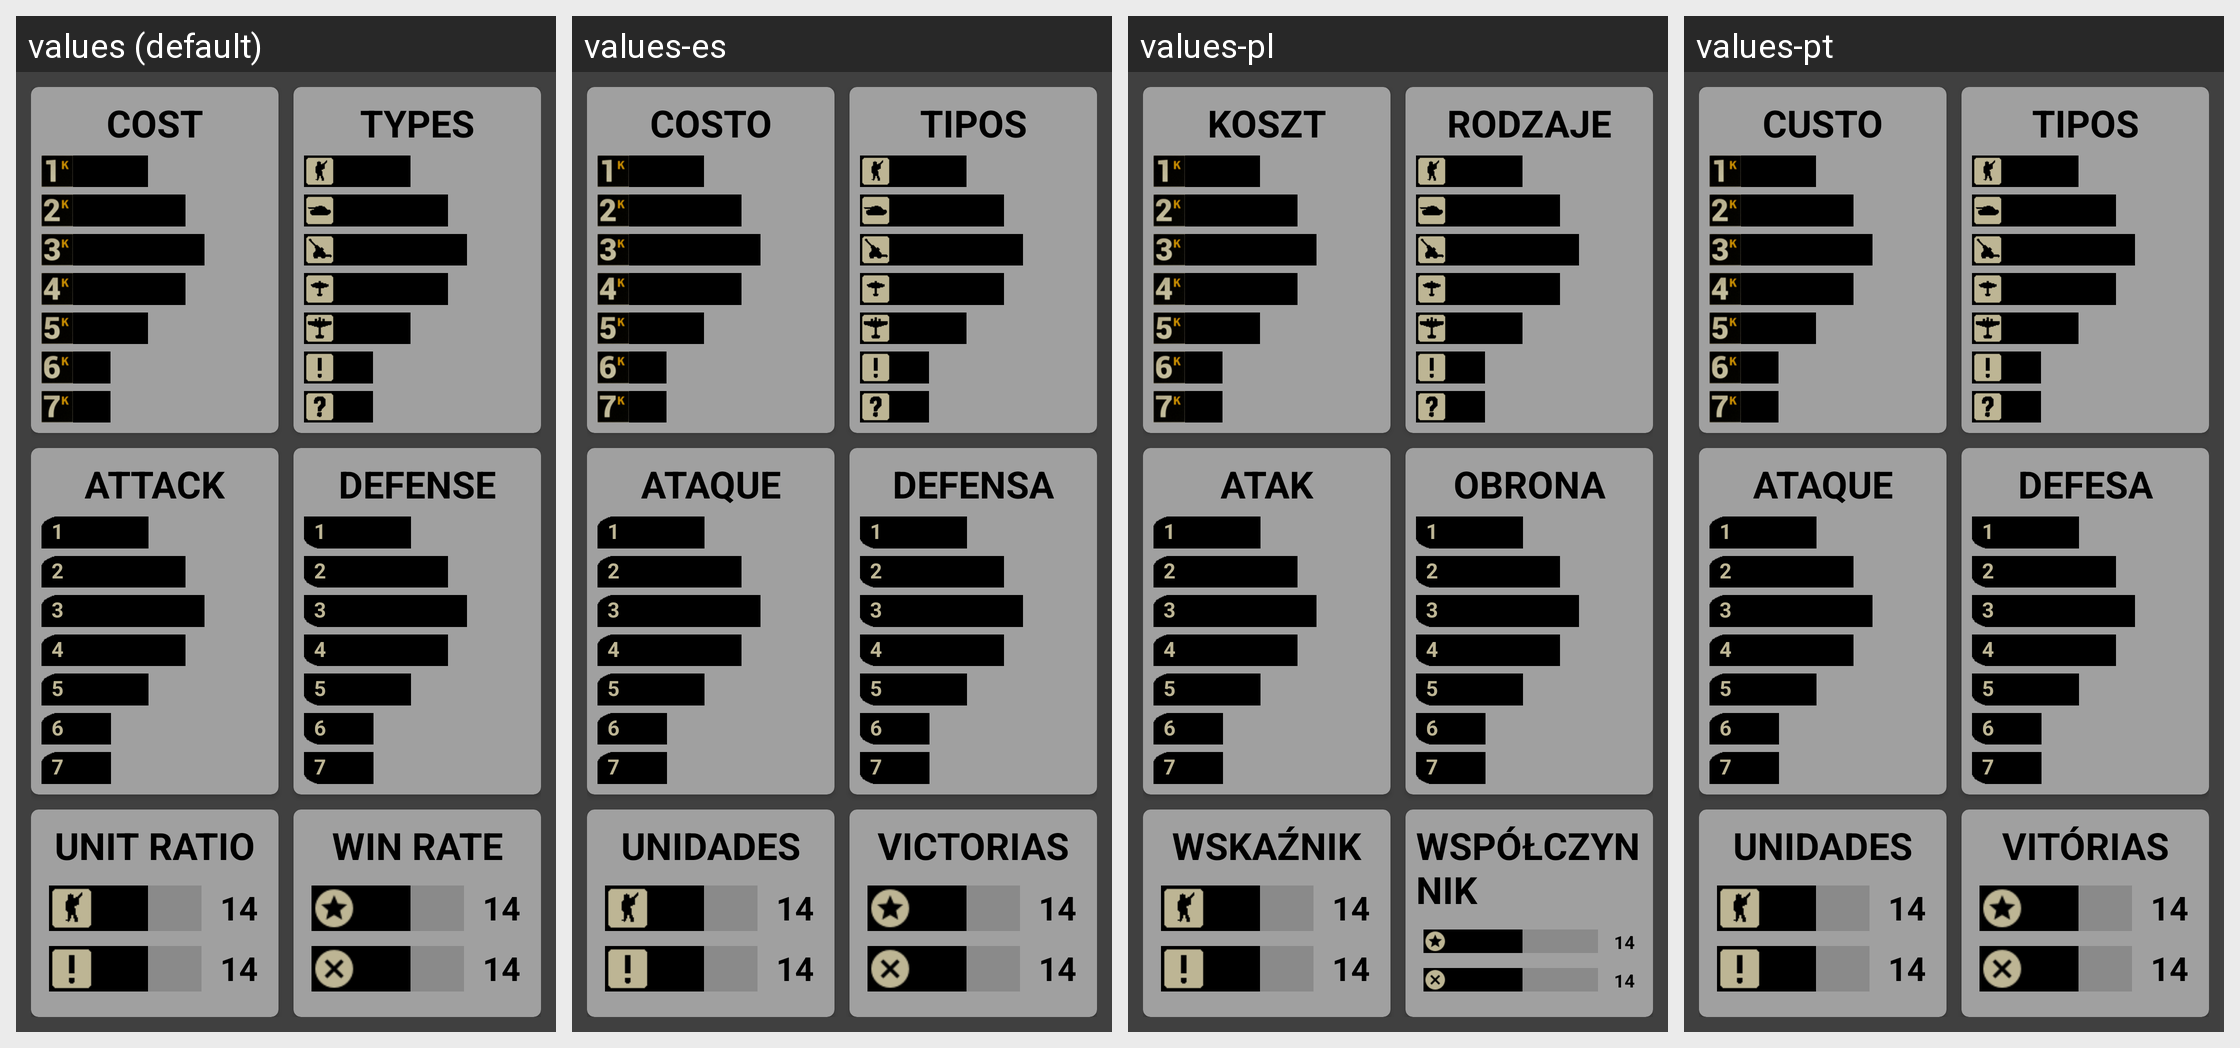

Strings drawn on this Android screen and how each of the app's shown locales translates them:
Android screen res/layout/fragment_viewer_stats.xml rendered under 4 locales, left to right: values (default), values-es, values-pl, values-pt. Device: Nexus 5 (rendered at 1080×1920; each locale shown at half size, 540×960, under a caption strip naming it); theme Theme.MaterialComponents.NoActionBar.
Strings drawn on this screen, with the default value and each locale's value (text and hints the layout hard-codes, and strings that could not be matched under every locale, appear in the picture but are not listed):

cost
  values: COST
  values-es: COSTO
  values-pl: KOSZT
  values-pt: CUSTO

types
  values: TYPES
  values-es: TIPOS
  values-pl: RODZAJE
  values-pt: TIPOS

attack
  values: ATTACK
  values-es: ATAQUE
  values-pl: ATAK
  values-pt: ATAQUE

defense
  values: DEFENSE
  values-es: DEFENSA
  values-pl: OBRONA
  values-pt: DEFESA

unit_ratio
  values: UNIT RATIO
  values-es: UNIDADES
  values-pl: WSKAŹNIK
  values-pt: UNIDADES

win_rate
  values: WIN RATE
  values-es: VICTORIAS
  values-pl: WSPÓŁCZYNNIK
  values-pt: VITÓRIAS
